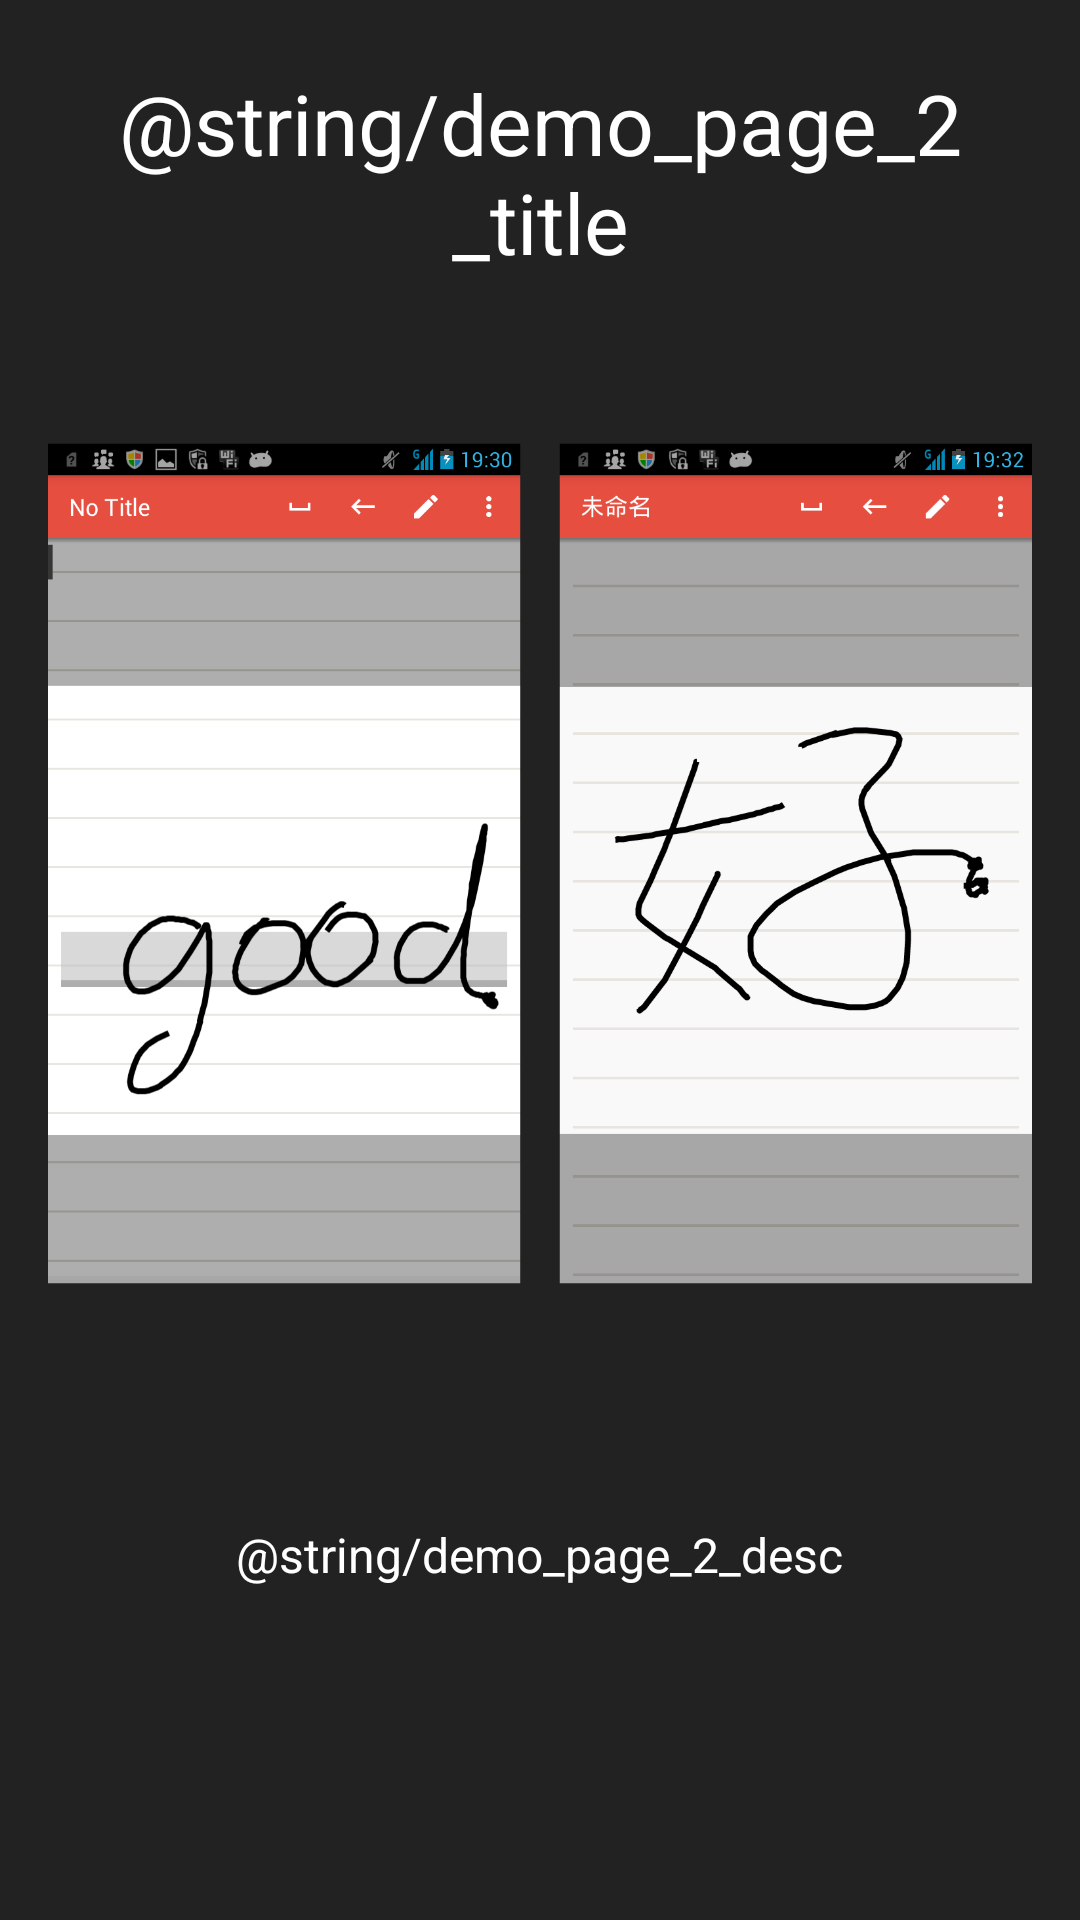

The Android layout XML behind this screen, and the referenced resources:
<!-- AndroidManifest.xml: application theme AppTheme -->
<!-- res/layout/demo_2.xml -->
<?xml version="1.0" encoding="utf-8"?>
<LinearLayout xmlns:android="http://schemas.android.com/apk/res/android"
              android:orientation="vertical" android:layout_width="match_parent"
              android:layout_height="match_parent"
              android:background="#222222"
              android:layout_weight="10"
              android:id="@+id/main">

    <TextView
        android:layout_width="wrap_content"
        android:layout_height="0dp"
        android:layout_gravity="center"
        android:gravity="center"
        android:paddingLeft="32dp"
        android:layout_weight="2"
        android:textColor="#ffffff"
        android:paddingRight="32dp"
        android:textSize="28sp"
        android:text="@string/demo_page_2_title"/>

    <LinearLayout
        android:layout_width="fill_parent"
        android:layout_height="0dp"
        android:orientation="vertical"
        android:gravity="center"
        android:layout_weight="6">

        <ImageView
            android:layout_width="wrap_content"
            android:layout_height="wrap_content"
            android:layout_gravity="center"
            android:paddingLeft="16dp"
            android:paddingRight="16dp"
            android:src="@drawable/ic_demo_2"/>
    </LinearLayout>
    <TextView
        android:layout_width="wrap_content"
        android:layout_height="0dp"
        android:layout_weight="2"
        android:layout_gravity="center"
        android:gravity="center"
        android:textColor="#ffffff"
        android:paddingLeft="64dp"
        android:paddingRight="64dp"
        android:textSize="16sp"
        android:text="@string/demo_page_2_desc"/>
    <TextView
        android:layout_width="fill_parent"
        android:layout_height="64dp" />
</LinearLayout>
<!-- resources referenced by this layout -->
<resources>
  <!-- drawable ic_demo_2: png bitmap (drawable-hdpi, 55844 bytes) -->
  <string name="demo_page_2_desc">轻触以显示辅助图层</string>
  <string name="demo_page_2_title">在屏幕上自由书写</string>
  <style name="AppTheme" parent="Theme.AppCompat.Light.DarkActionBar">
          <item name="colorPrimary">@color/color_primary</item>
          <item name="colorPrimaryDark">@color/color_primary_dark</item>
          <item name="android:actionBarStyle">@style/ActionBarStyle</item>
          <item name="windowActionBar">false</item>
          <item name="windowNoTitle">true</item>
          
  
      </style>
  <color name="color_primary">#e64e40</color>
  <color name="color_primary_dark">#c94438</color>
  <style name="ActionBarStyle" parent="android:Widget.Holo.ActionBar.Solid">
          <item name="android:background">@color/color_primary</item>
          <item name="android:displayOptions">showTitle</item>
          <item name="android:titleTextStyle">@android:style/TextAppearance.Holo.Widget.ActionBar.Title.Inverse</item>
      </style>
</resources>
